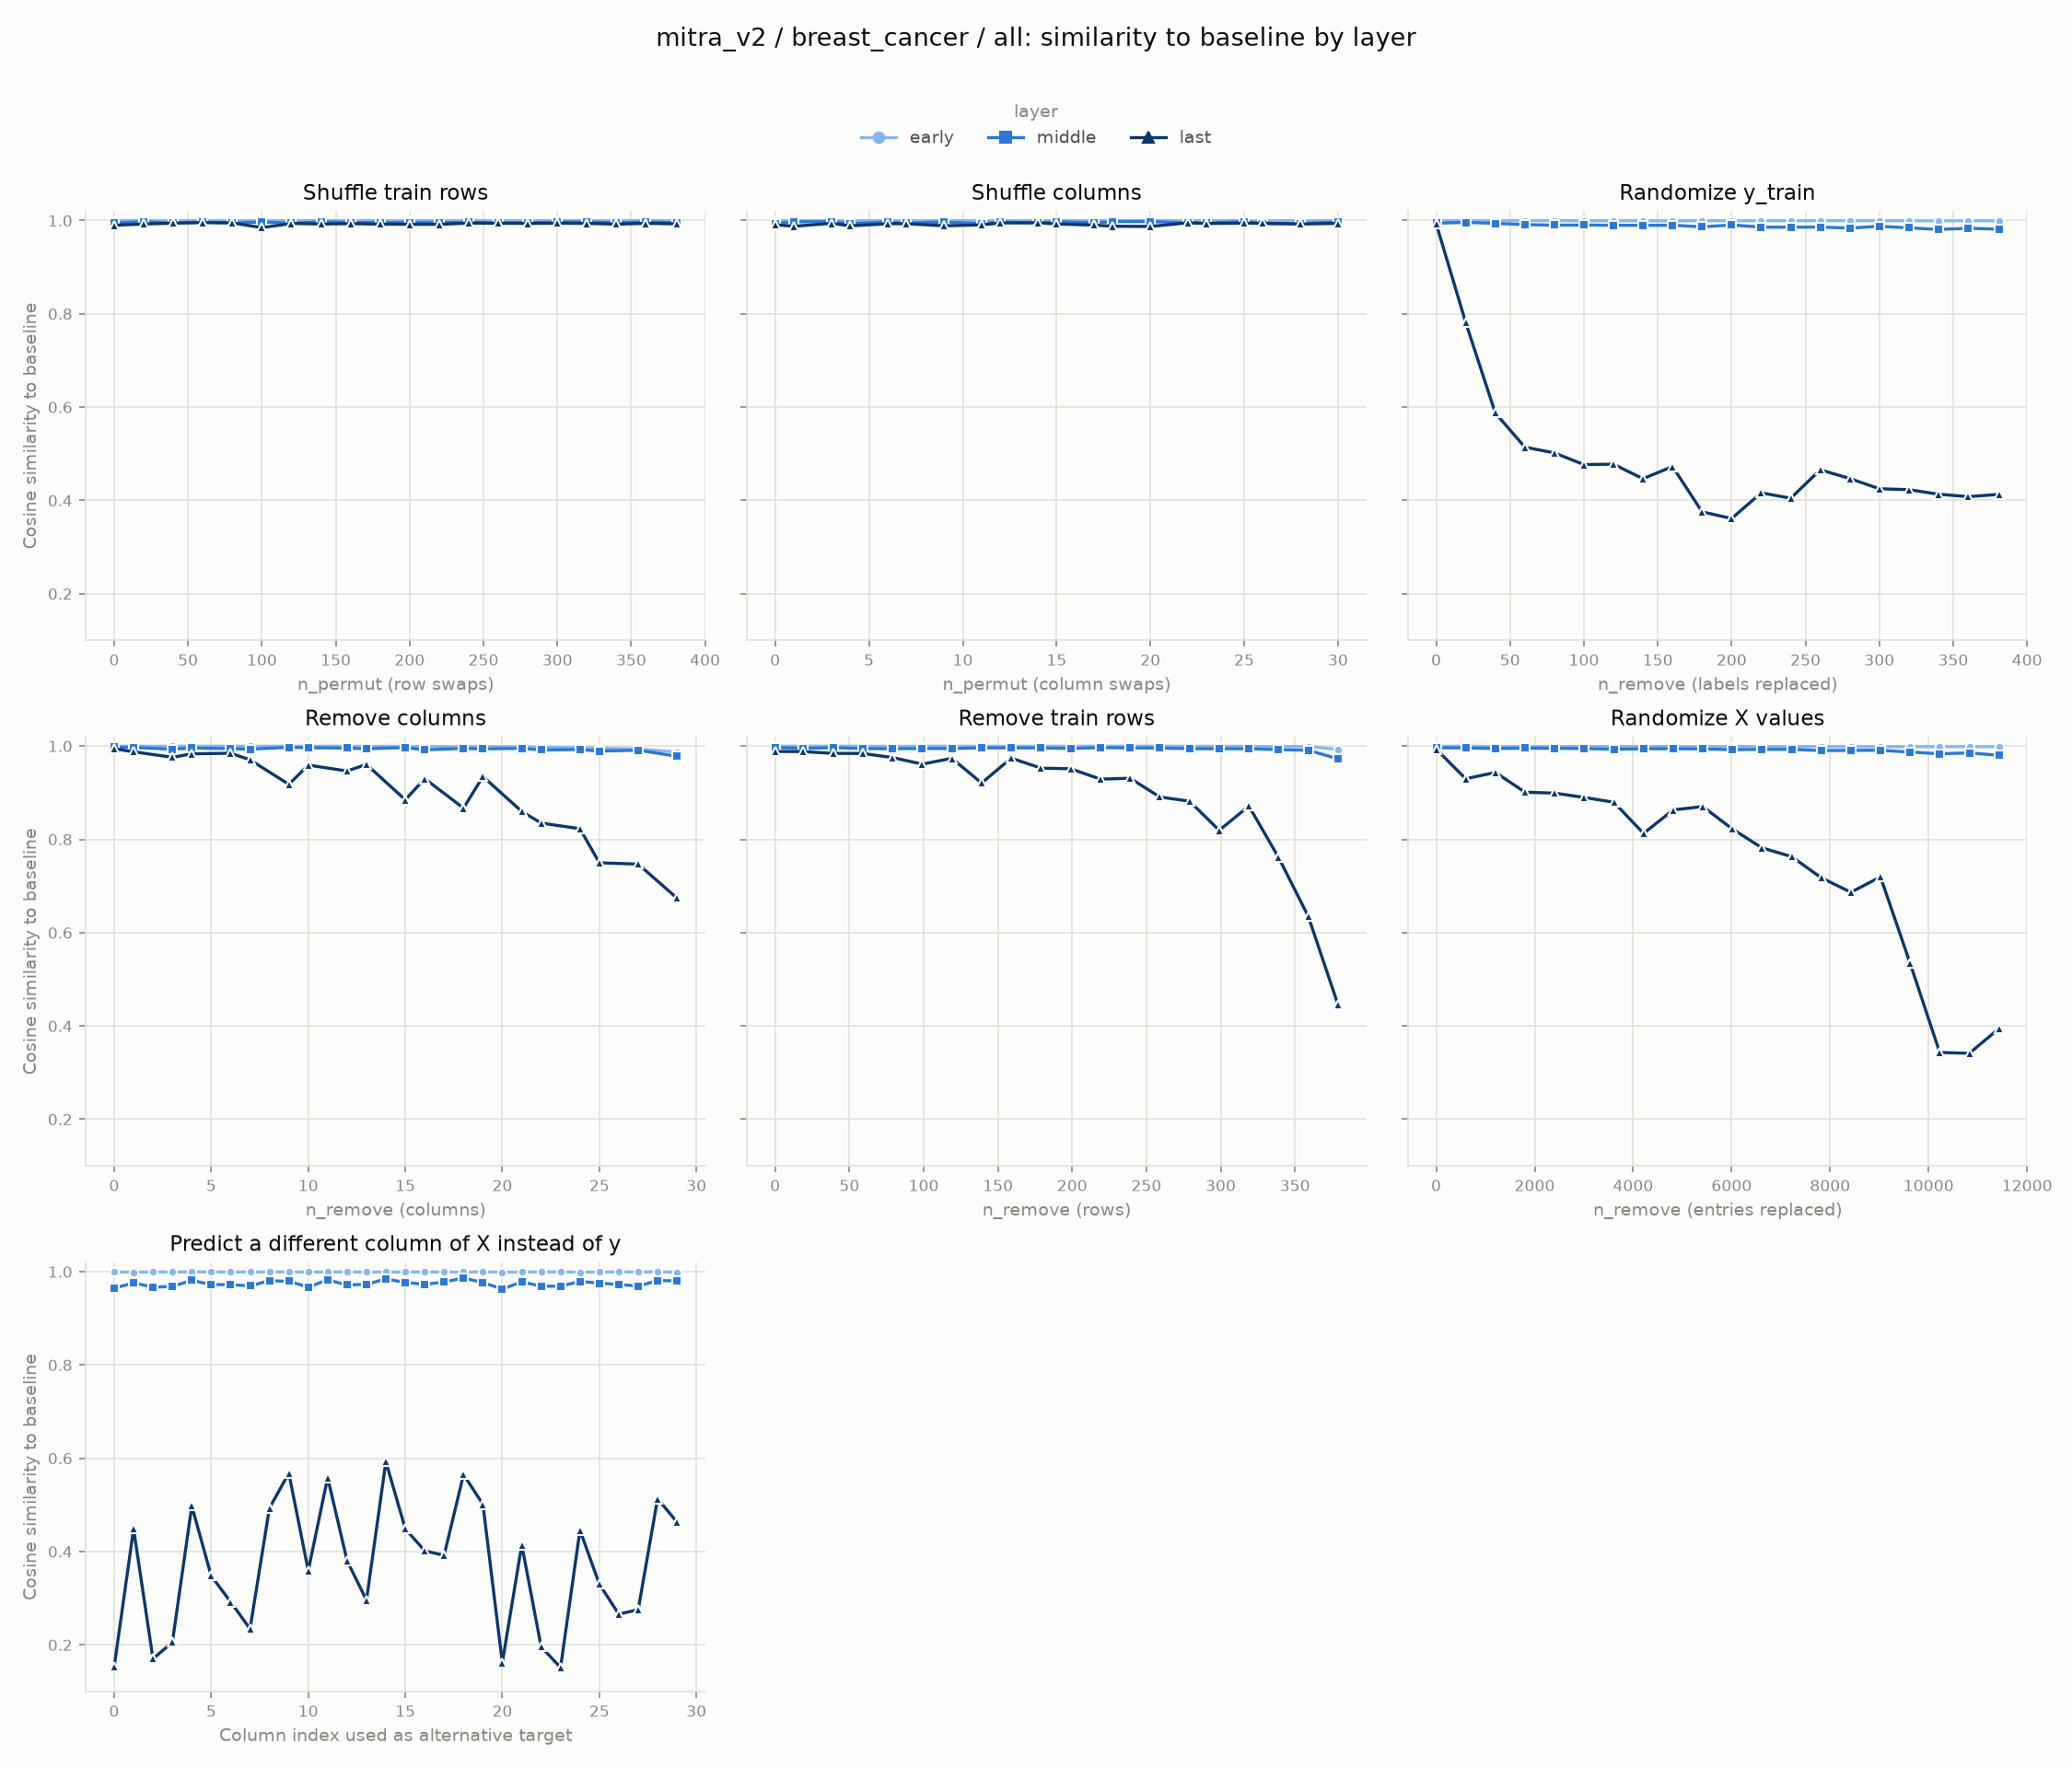

The file beside this chart, header and first rows:
experiment, layer, level, cosine_similarity
row_shuffle, early, 0, 0.9998
row_shuffle, early, 20, 0.9998
row_shuffle, early, 40, 0.9999
row_shuffle, early, 60, 0.9997
row_shuffle, early, 80, 0.9998
row_shuffle, early, 100, 0.9995
row_shuffle, early, 120, 0.9998
row_shuffle, early, 140, 0.9999
row_shuffle, early, 160, 0.9998
row_shuffle, early, 180, 0.9999
row_shuffle, early, 200, 0.9997
row_shuffle, early, 220, 0.9996
row_shuffle, early, 240, 0.9999
row_shuffle, early, 260, 0.9998
row_shuffle, early, 280, 0.9996
row_shuffle, early, 300, 0.9998
row_shuffle, early, 320, 0.9997
row_shuffle, early, 340, 0.9998
row_shuffle, early, 360, 0.9999
row_shuffle, early, 381, 0.9998
col_shuffle, early, 0, 0.9998
col_shuffle, early, 1, 0.9996
col_shuffle, early, 3, 0.9998
col_shuffle, early, 4, 0.9997
col_shuffle, early, 6, 0.9998
col_shuffle, early, 7, 0.9998
col_shuffle, early, 9, 0.9996
col_shuffle, early, 11, 0.9996
col_shuffle, early, 12, 0.9997
col_shuffle, early, 14, 0.9997
col_shuffle, early, 15, 0.9997
col_shuffle, early, 17, 0.9997
col_shuffle, early, 18, 0.9999
col_shuffle, early, 20, 0.9995
col_shuffle, early, 22, 0.9999
col_shuffle, early, 23, 0.9996
col_shuffle, early, 25, 0.9997
col_shuffle, early, 26, 0.9992
col_shuffle, early, 28, 0.9997
col_shuffle, early, 30, 0.9994
random_labels, early, 0, 0.9997
random_labels, early, 20, 0.9997
random_labels, early, 40, 0.9992
random_labels, early, 60, 0.9999
random_labels, early, 80, 0.9998
random_labels, early, 100, 0.9994
random_labels, early, 120, 0.9995
random_labels, early, 140, 0.9995
random_labels, early, 160, 0.9993
random_labels, early, 180, 0.9997
random_labels, early, 200, 0.9995
random_labels, early, 220, 0.9996
random_labels, early, 240, 0.9995
random_labels, early, 260, 0.9996
random_labels, early, 280, 0.9996
random_labels, early, 300, 0.9996
random_labels, early, 320, 0.9993
random_labels, early, 340, 0.9994
random_labels, early, 360, 0.9995
random_labels, early, 381, 0.9994
... 390 more rows
